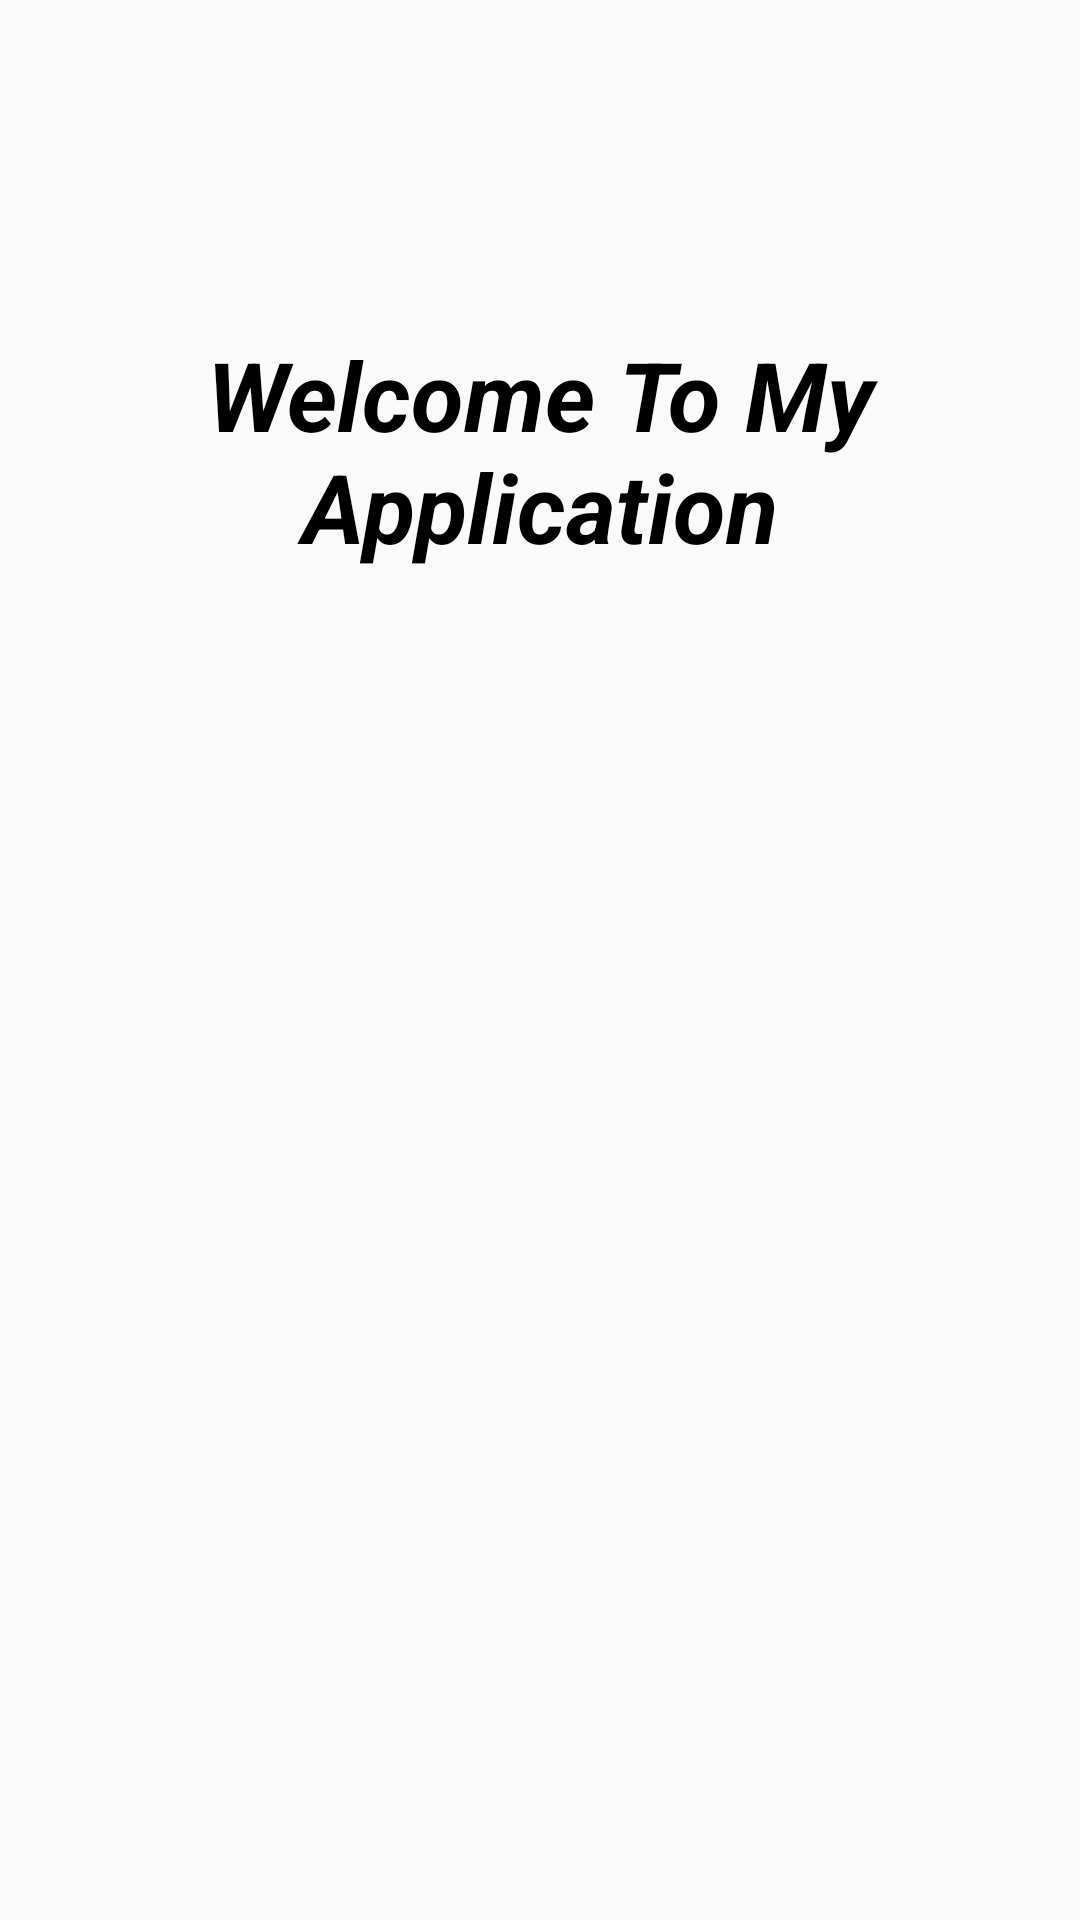

Produce the Android XML layout that renders to this screen, including the resource entries it uses.
<!-- AndroidManifest.xml: application theme Theme.DuAnXuong_QuanLyKhoHang -->
<!-- res/layout/activity_begin.xml -->
<?xml version="1.0" encoding="utf-8"?>
<LinearLayout xmlns:android="http://schemas.android.com/apk/res/android"
    xmlns:app="http://schemas.android.com/apk/res-auto"
    xmlns:tools="http://schemas.android.com/tools"
    android:layout_width="match_parent"
    android:layout_height="match_parent"
    android:gravity="center"
    android:orientation="vertical"
    tools:context=".MainActivity">

    <LinearLayout
        android:layout_width="match_parent"
        android:layout_height="wrap_content"
        android:layout_marginVertical="115dp"
        android:gravity="center"
        android:orientation="vertical">

        <TextView
            android:layout_width="300dp"
            android:layout_height="wrap_content"
            android:layout_marginTop="30dp"
            android:gravity="center"
            android:text="Welcome To My Application"
            android:textColor="@color/black"
            android:textSize="32dp"
            android:textStyle="bold|italic" />

        <ImageView
            android:layout_width="280dp"
            android:layout_height="280dp"
            android:layout_margin="20dp"
            android:background="@drawable/logo"
            android:scaleType="fitXY" />

        <TextView
            android:layout_width="300dp"
            android:layout_height="wrap_content"
            android:gravity="center"
            android:text="Team 4"
            android:textColor="@color/black"
            android:textSize="20dp"
            android:textStyle="bold|italic" />
    </LinearLayout>

    <TextView
        android:layout_width="300dp"
        android:layout_height="wrap_content"
        android:layout_gravity="center"
        android:layout_marginTop="50dp"
        android:gravity="center"
        android:text="by Nhom 4"
        android:textColor="@color/black"
        android:textSize="15dp"
        android:textStyle="italic" />
</LinearLayout>
<!-- resources referenced by this layout -->
<resources>
  <color name="black">#FF000000</color>
  <style name="Theme.DuAnXuong_QuanLyKhoHang" parent="Base.Theme.DuAnXuong_QuanLyKhoHang" />
  <style name="Base.Theme.DuAnXuong_QuanLyKhoHang" parent="Theme.AppCompat.DayNight.NoActionBar">
          
          
      </style>
</resources>
